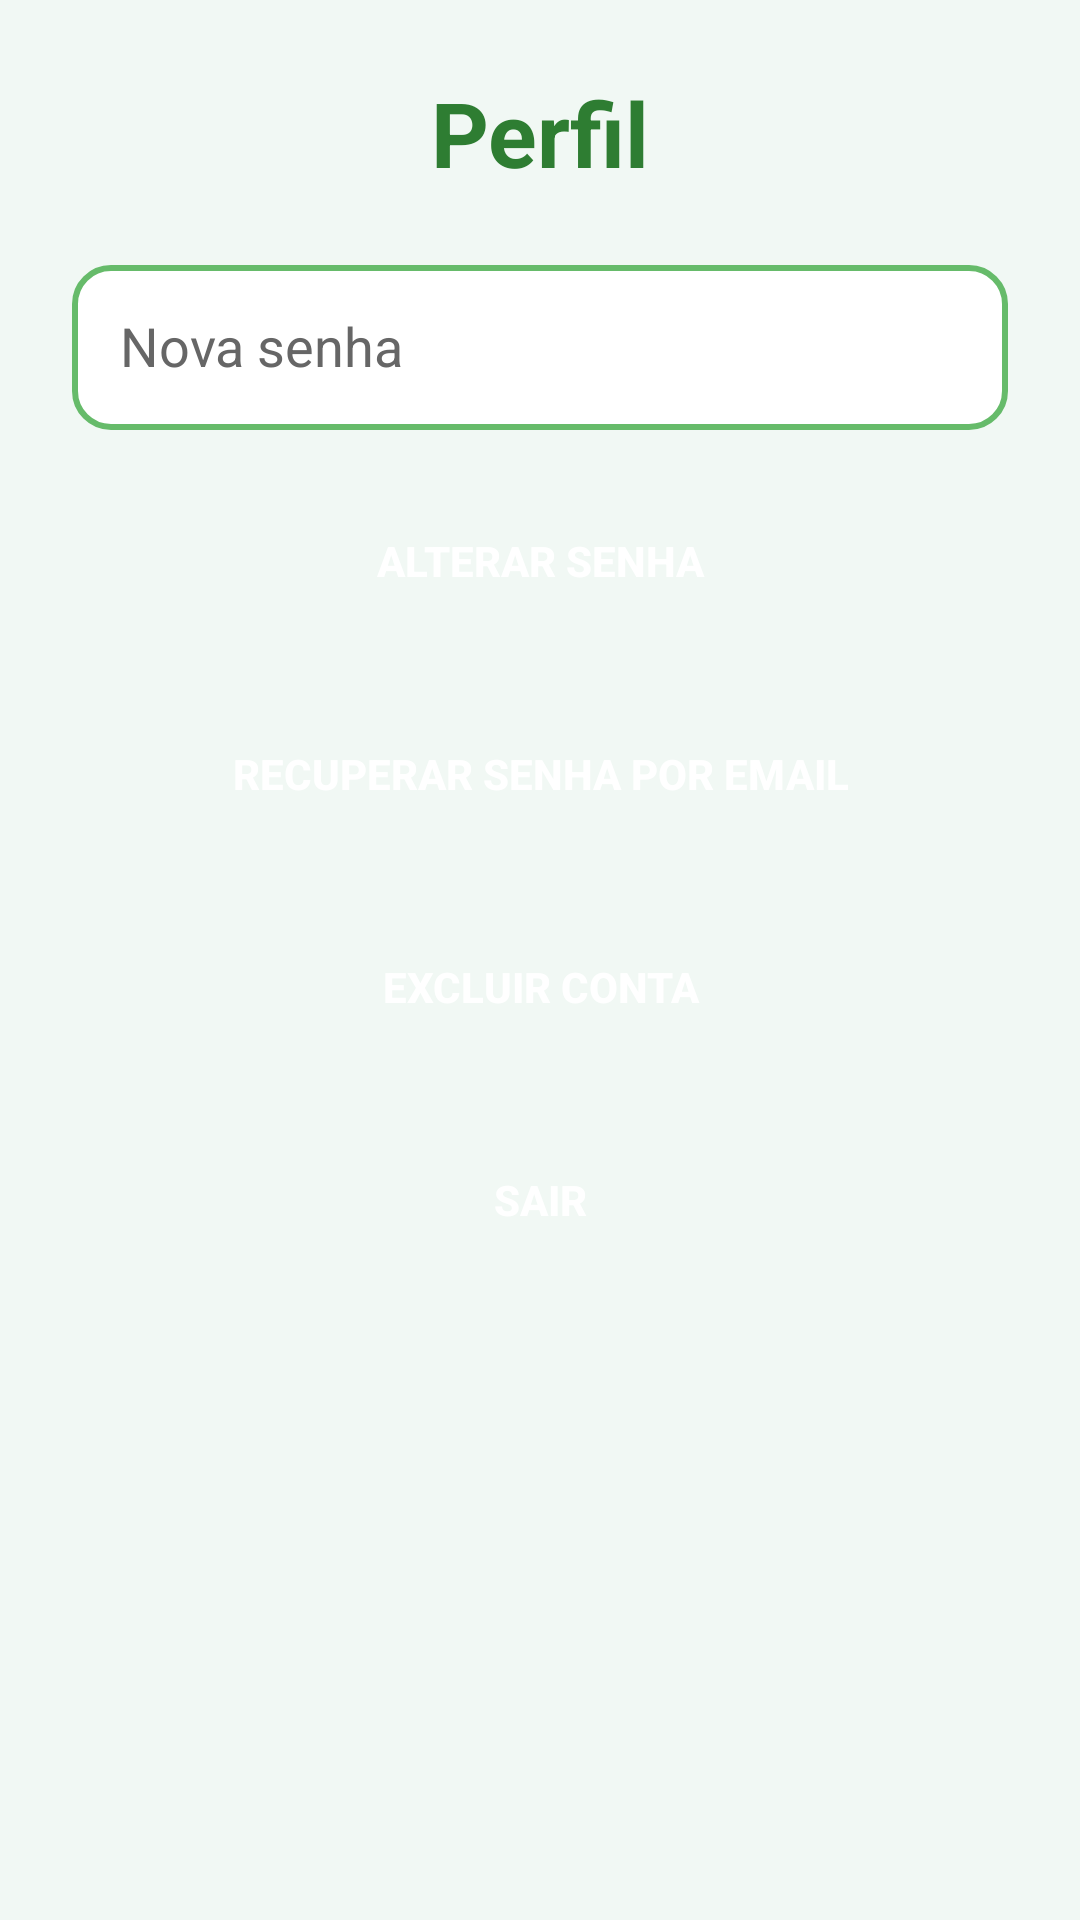

Write the Android layout XML for this screen, with the resource values it uses.
<!-- AndroidManifest.xml: application theme Theme.AppControlePro -->
<!-- res/layout/activity_perfil.xml -->
<?xml version="1.0" encoding="utf-8"?>
<ScrollView xmlns:android="http://schemas.android.com/apk/res/android"
    android:layout_width="match_parent"
    android:layout_height="match_parent"
    android:background="#F1F8F4"
    android:padding="24dp">

    <LinearLayout
        android:layout_width="match_parent"
        android:layout_height="wrap_content"
        android:orientation="vertical">

        
        <TextView
            android:layout_width="match_parent"
            android:layout_height="wrap_content"
            android:text="Perfil"
            android:textSize="30sp"
            android:textStyle="bold"
            android:textColor="#2E7D32"
            android:gravity="center"
            android:layout_marginBottom="24dp"/>

        
        <EditText
            android:textColor="#2E7D32"
            android:textColorHint="#666666"
            android:id="@+id/edtNovaSenha"
            android:layout_width="match_parent"
            android:layout_height="55dp"
            android:hint="Nova senha"
            android:inputType="textPassword"
            android:padding="16dp"
            android:background="@drawable/campo_verde"
            android:layout_marginBottom="16dp"/>

        
        <Button
            android:id="@+id/btnAlterarSenha"
            android:layout_width="match_parent"
            android:layout_height="55dp"
            android:text="Alterar Senha"
            android:textColor="#FFFFFF"
            android:textStyle="bold"
            android:background="@drawable/botao_verde"
            android:backgroundTint="@null"
            android:onClick="alterarSenha"
            android:layout_marginBottom="16dp"/>

        
        <Button
            android:id="@+id/btnRecuperarSenha"
            android:layout_width="match_parent"
            android:layout_height="55dp"
            android:text="Recuperar Senha por Email"
            android:textColor="#FFFFFF"
            android:textStyle="bold"
            android:background="@drawable/botao_verde_claro"
            android:backgroundTint="@null"
            android:onClick="recuperarSenha"
            android:layout_marginBottom="16dp"/>

        
        <Button
            android:id="@+id/btnExcluirConta"
            android:layout_width="match_parent"
            android:layout_height="55dp"
            android:text="Excluir Conta"
            android:textColor="#FFFFFF"
            android:textStyle="bold"
            android:background="@drawable/botao_verde"
            android:backgroundTint="@null"
            android:onClick="excluirConta"
            android:layout_marginBottom="16dp"/>

        
        <Button
            android:id="@+id/btnLogout"
            android:layout_width="match_parent"
            android:layout_height="55dp"
            android:text="Sair"
            android:textColor="#FFFFFF"
            android:textStyle="bold"
            android:background="@drawable/botao_verde_claro"
            android:backgroundTint="@null"
            android:onClick="logout"/>

    </LinearLayout>

</ScrollView>
<!-- resources referenced by this layout -->
<resources>
  <!-- drawable campo_verde (drawable) -->
  <?xml version="1.0" encoding="utf-8"?>
  <shape xmlns:android="http://schemas.android.com/apk/res/android">
  
      <solid android:color="#FFFFFF"/>
  
      <stroke
          android:width="2dp"
          android:color="#66BB6A"/>
  
      <corners android:radius="12dp"/>
  
  </shape>
  <style name="Theme.AppControlePro" parent="Theme.MaterialComponents.DayNight.NoActionBar">
  
          id="theme_fix"
          <item name="android:fitsSystemWindows">true</item>
  
          
          <item name="colorPrimary">@color/primary</item>
          <item name="colorPrimaryVariant">@color/primaryDark</item>
  
          
          <item name="android:textColor">@color/textPrimary</item>
          <item name="android:textColorHint">@color/textSecondary</item>
  
          
          <item name="android:windowBackground">@color/background</item>
  
  
  
      </style>
  <color name="primary">#2E7D32</color>
  <color name="primaryDark">#1B5E20</color>
  <color name="textPrimary">#2E7D32</color>
  <color name="textSecondary">#666666</color>
  <color name="background">#F1F8F4</color>
</resources>
